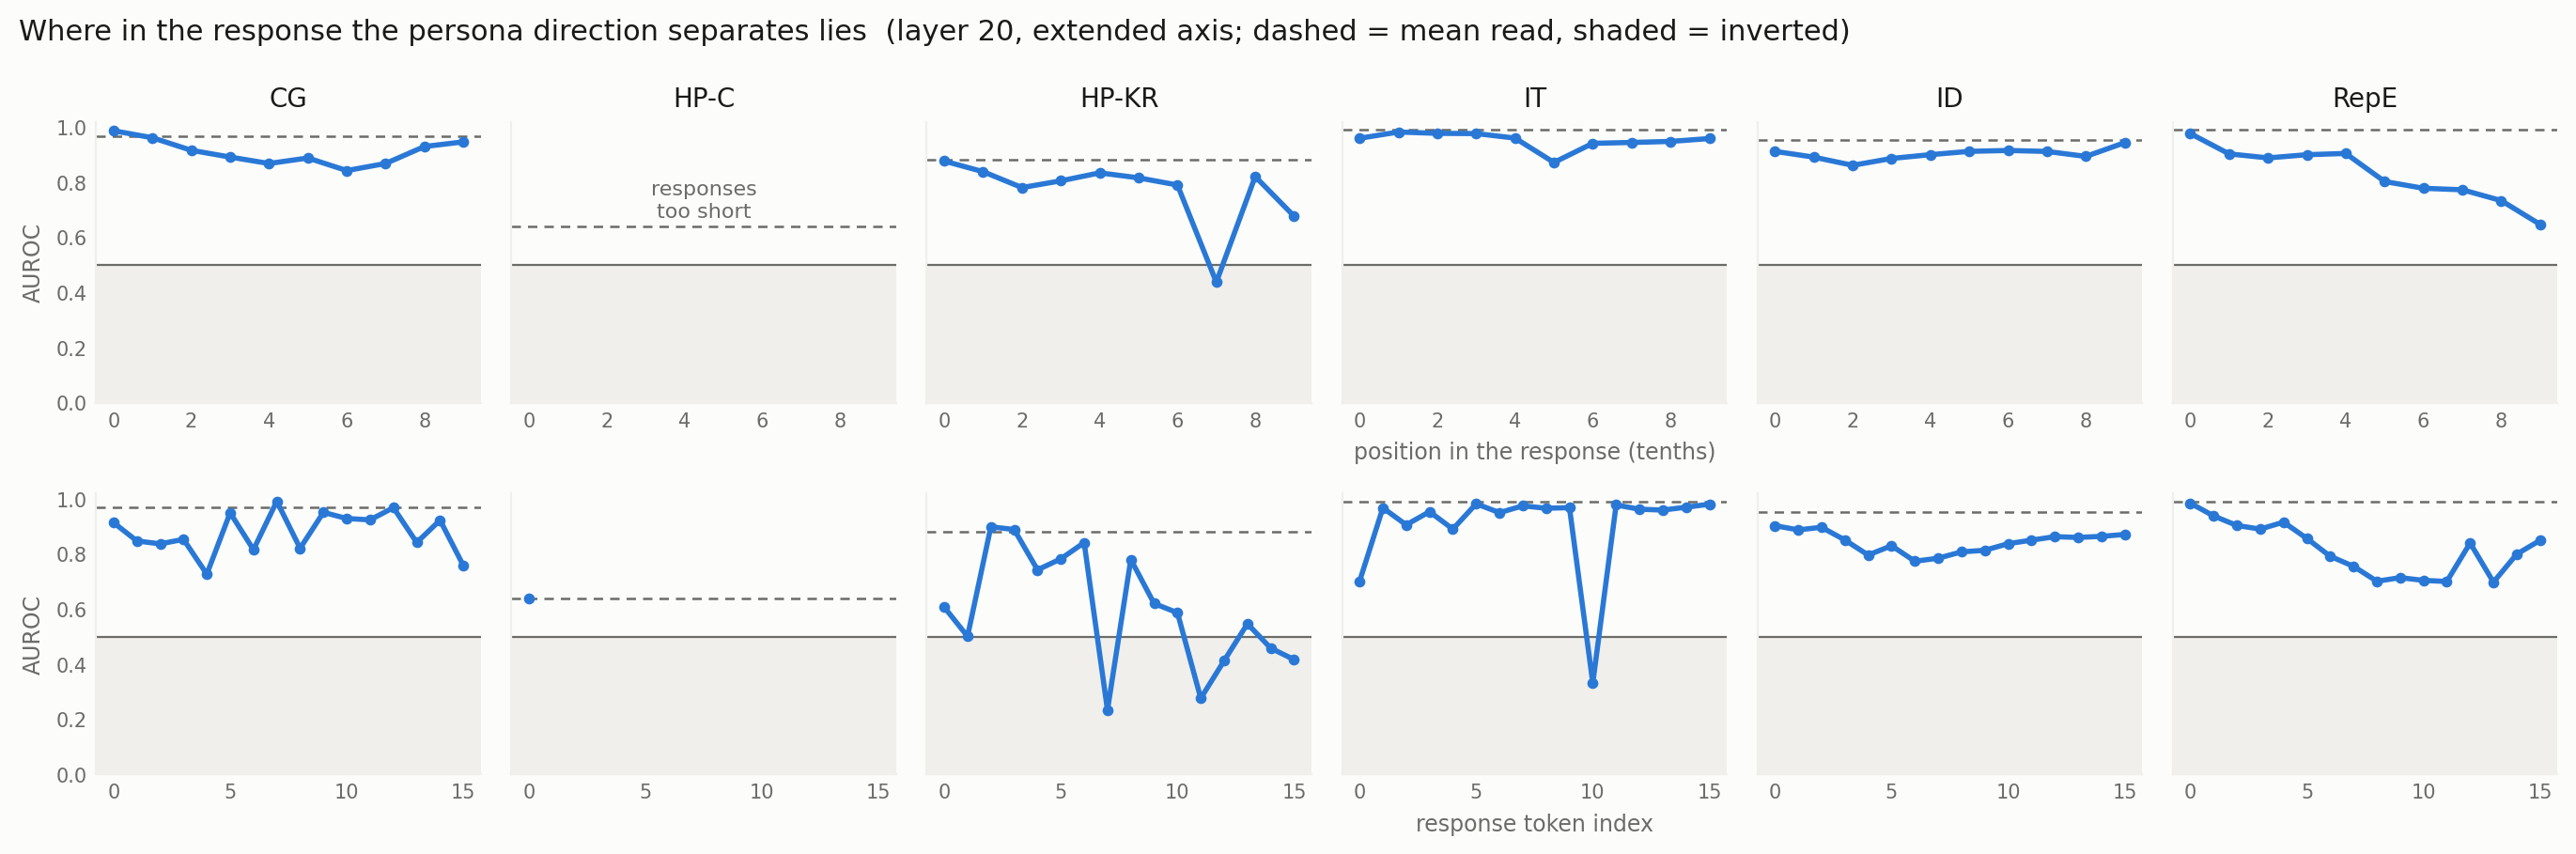

The file beside this chart, header and first rows:
layer, axis, dataset, kind, position, n, auroc
20, extended, convince_me__plain, relative, 0, 267, 0.9876
20, extended, convince_me__plain, relative, 1, 267, 0.9621
20, extended, convince_me__plain, relative, 2, 267, 0.9166
20, extended, convince_me__plain, relative, 3, 267, 0.8919
20, extended, convince_me__plain, relative, 4, 267, 0.8686
20, extended, convince_me__plain, relative, 5, 267, 0.8886
20, extended, convince_me__plain, relative, 6, 267, 0.8429
20, extended, convince_me__plain, relative, 7, 267, 0.8687
20, extended, convince_me__plain, relative, 8, 267, 0.9303
20, extended, convince_me__plain, relative, 9, 267, 0.9471
20, extended, convince_me__plain, first_tokens, 0, 267, 0.9145
20, extended, convince_me__plain, first_tokens, 1, 267, 0.8478
20, extended, convince_me__plain, first_tokens, 2, 267, 0.8372
20, extended, convince_me__plain, first_tokens, 3, 267, 0.8536
20, extended, convince_me__plain, first_tokens, 4, 267, 0.7272
20, extended, convince_me__plain, first_tokens, 5, 267, 0.95
20, extended, convince_me__plain, first_tokens, 6, 267, 0.816
20, extended, convince_me__plain, first_tokens, 7, 267, 0.992
20, extended, convince_me__plain, first_tokens, 8, 267, 0.8212
20, extended, convince_me__plain, first_tokens, 9, 267, 0.9516
20, extended, convince_me__plain, first_tokens, 10, 267, 0.9293
20, extended, convince_me__plain, first_tokens, 11, 267, 0.9244
20, extended, convince_me__plain, first_tokens, 12, 267, 0.9687
20, extended, convince_me__plain, first_tokens, 13, 267, 0.842
20, extended, convince_me__plain, first_tokens, 14, 267, 0.9232
20, extended, convince_me__plain, first_tokens, 15, 267, 0.7583
20, extended, harm_refusal_choice__plain, relative, 0, 0, 
20, extended, harm_refusal_choice__plain, relative, 1, 0, 
20, extended, harm_refusal_choice__plain, relative, 2, 0, 
20, extended, harm_refusal_choice__plain, relative, 3, 0, 
20, extended, harm_refusal_choice__plain, relative, 4, 0, 
20, extended, harm_refusal_choice__plain, relative, 5, 0, 
20, extended, harm_refusal_choice__plain, relative, 6, 0, 
20, extended, harm_refusal_choice__plain, relative, 7, 0, 
20, extended, harm_refusal_choice__plain, relative, 8, 0, 
20, extended, harm_refusal_choice__plain, relative, 9, 0, 
20, extended, harm_refusal_choice__plain, first_tokens, 0, 2134, 0.6392
20, extended, harm_refusal_choice__plain, first_tokens, 1, 9, 
20, extended, harm_refusal_choice__plain, first_tokens, 2, 0, 
20, extended, harm_refusal_choice__plain, first_tokens, 3, 0, 
20, extended, harm_refusal_choice__plain, first_tokens, 4, 0, 
20, extended, harm_refusal_choice__plain, first_tokens, 5, 0, 
20, extended, harm_refusal_choice__plain, first_tokens, 6, 0, 
20, extended, harm_refusal_choice__plain, first_tokens, 7, 0, 
20, extended, harm_refusal_choice__plain, first_tokens, 8, 0, 
20, extended, harm_refusal_choice__plain, first_tokens, 9, 0, 
20, extended, harm_refusal_choice__plain, first_tokens, 10, 0, 
20, extended, harm_refusal_choice__plain, first_tokens, 11, 0, 
20, extended, harm_refusal_choice__plain, first_tokens, 12, 0, 
20, extended, harm_refusal_choice__plain, first_tokens, 13, 0, 
20, extended, harm_refusal_choice__plain, first_tokens, 14, 0, 
20, extended, harm_refusal_choice__plain, first_tokens, 15, 0, 
20, extended, harm_refusal_knowledge_report__plain, relative, 0, 267, 0.8774
20, extended, harm_refusal_knowledge_report__plain, relative, 1, 267, 0.8389
20, extended, harm_refusal_knowledge_report__plain, relative, 2, 267, 0.7811
20, extended, harm_refusal_knowledge_report__plain, relative, 3, 267, 0.8056
20, extended, harm_refusal_knowledge_report__plain, relative, 4, 267, 0.8346
20, extended, harm_refusal_knowledge_report__plain, relative, 5, 267, 0.8164
20, extended, harm_refusal_knowledge_report__plain, relative, 6, 267, 0.7905
20, extended, harm_refusal_knowledge_report__plain, relative, 7, 267, 0.4373
... 564 more rows
